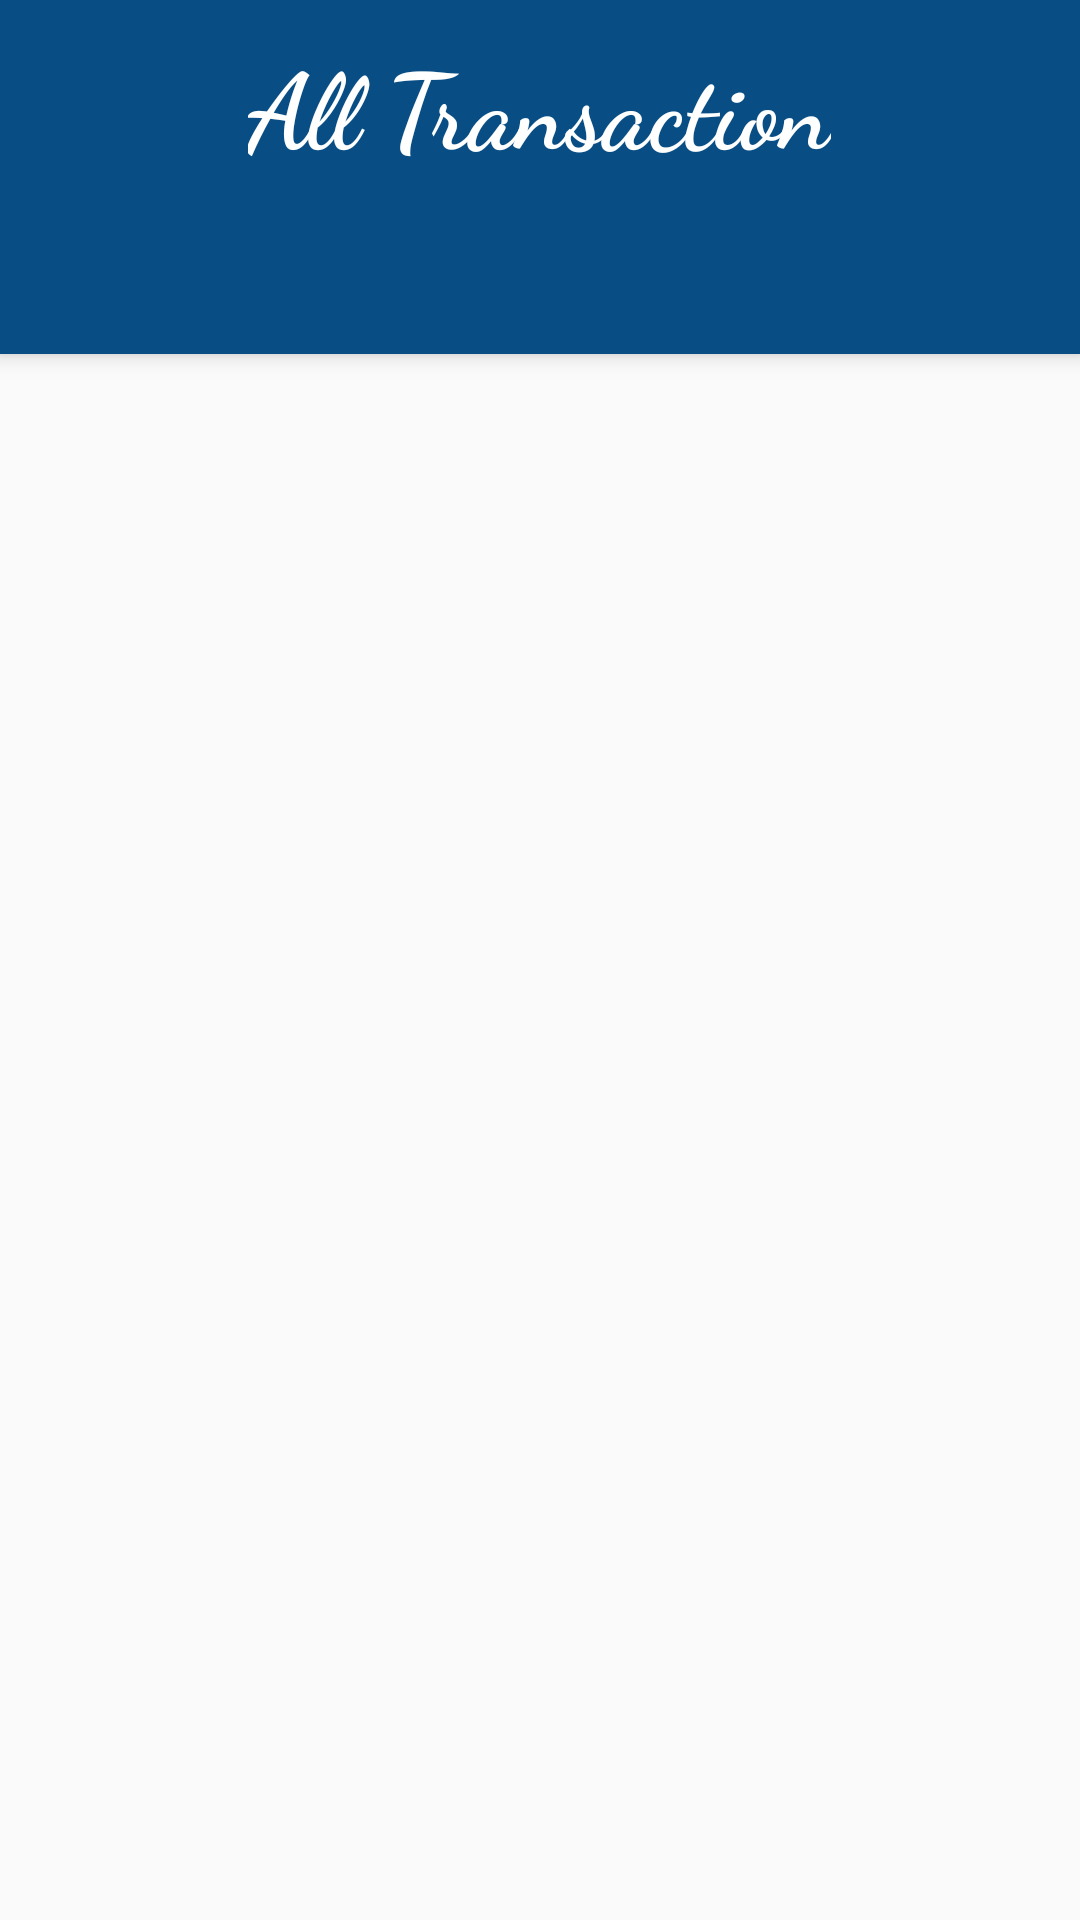

Reconstruct the res/layout file that produces this screen, plus the resources it refers to.
<!-- AndroidManifest.xml: application theme Theme.AppCompat.Light -->
<!-- res/layout/activity_all_transaction.xml -->
<?xml version="1.0" encoding="utf-8"?>
<androidx.coordinatorlayout.widget.CoordinatorLayout
    xmlns:android="http://schemas.android.com/apk/res/android"
    xmlns:app="http://schemas.android.com/apk/res-auto"
    xmlns:tools="http://schemas.android.com/tools"
    android:layout_width="match_parent"
    android:layout_height="match_parent"
    tools:context=".All_transaction">

    <com.google.android.material.appbar.AppBarLayout
        android:layout_width="match_parent"
        android:layout_height="wrap_content"
        android:background="#084D83"
        android:theme="@style/Theme.ExpenseManager.transaction">

        <TextView
            android:id="@+id/title"
            android:layout_width="wrap_content"
            android:layout_height="70dp"
            android:gravity="center"
            android:minHeight="?actionBarSize"
            android:padding="@dimen/appbar_padding"
            android:textColor="#FFFFFF"
            android:text="All Transaction"
            android:fontFamily="cursive"
            android:textStyle="bold"
            android:textSize="35dp"
            android:layout_gravity="center"
            android:textAppearance="@style/TextAppearance.Widget.AppCompat.Toolbar.Title" />

        <com.google.android.material.tabs.TabLayout
            android:id="@+id/tabs"
            android:layout_width="match_parent"
            android:layout_height="wrap_content"
            android:background="#084D83"
            android:theme="@style/Theme.ExpenseManager.transaction"/>
    </com.google.android.material.appbar.AppBarLayout>

    <androidx.viewpager.widget.ViewPager
        android:id="@+id/view_pager"
        android:layout_width="match_parent"
        android:layout_height="match_parent"
        app:layout_behavior="@string/appbar_scrolling_view_behavior" />

</androidx.coordinatorlayout.widget.CoordinatorLayout>
<!-- resources referenced by this layout -->
<resources>
  <style name="Theme.ExpenseManager.transaction">
          <item name="windowActionBar">false</item>
          <item name="windowNoTitle">true</item>
          <item name="colorOnSecondary">@color/black</item>
      </style>
  <color name="black">#FF000000</color>
</resources>
